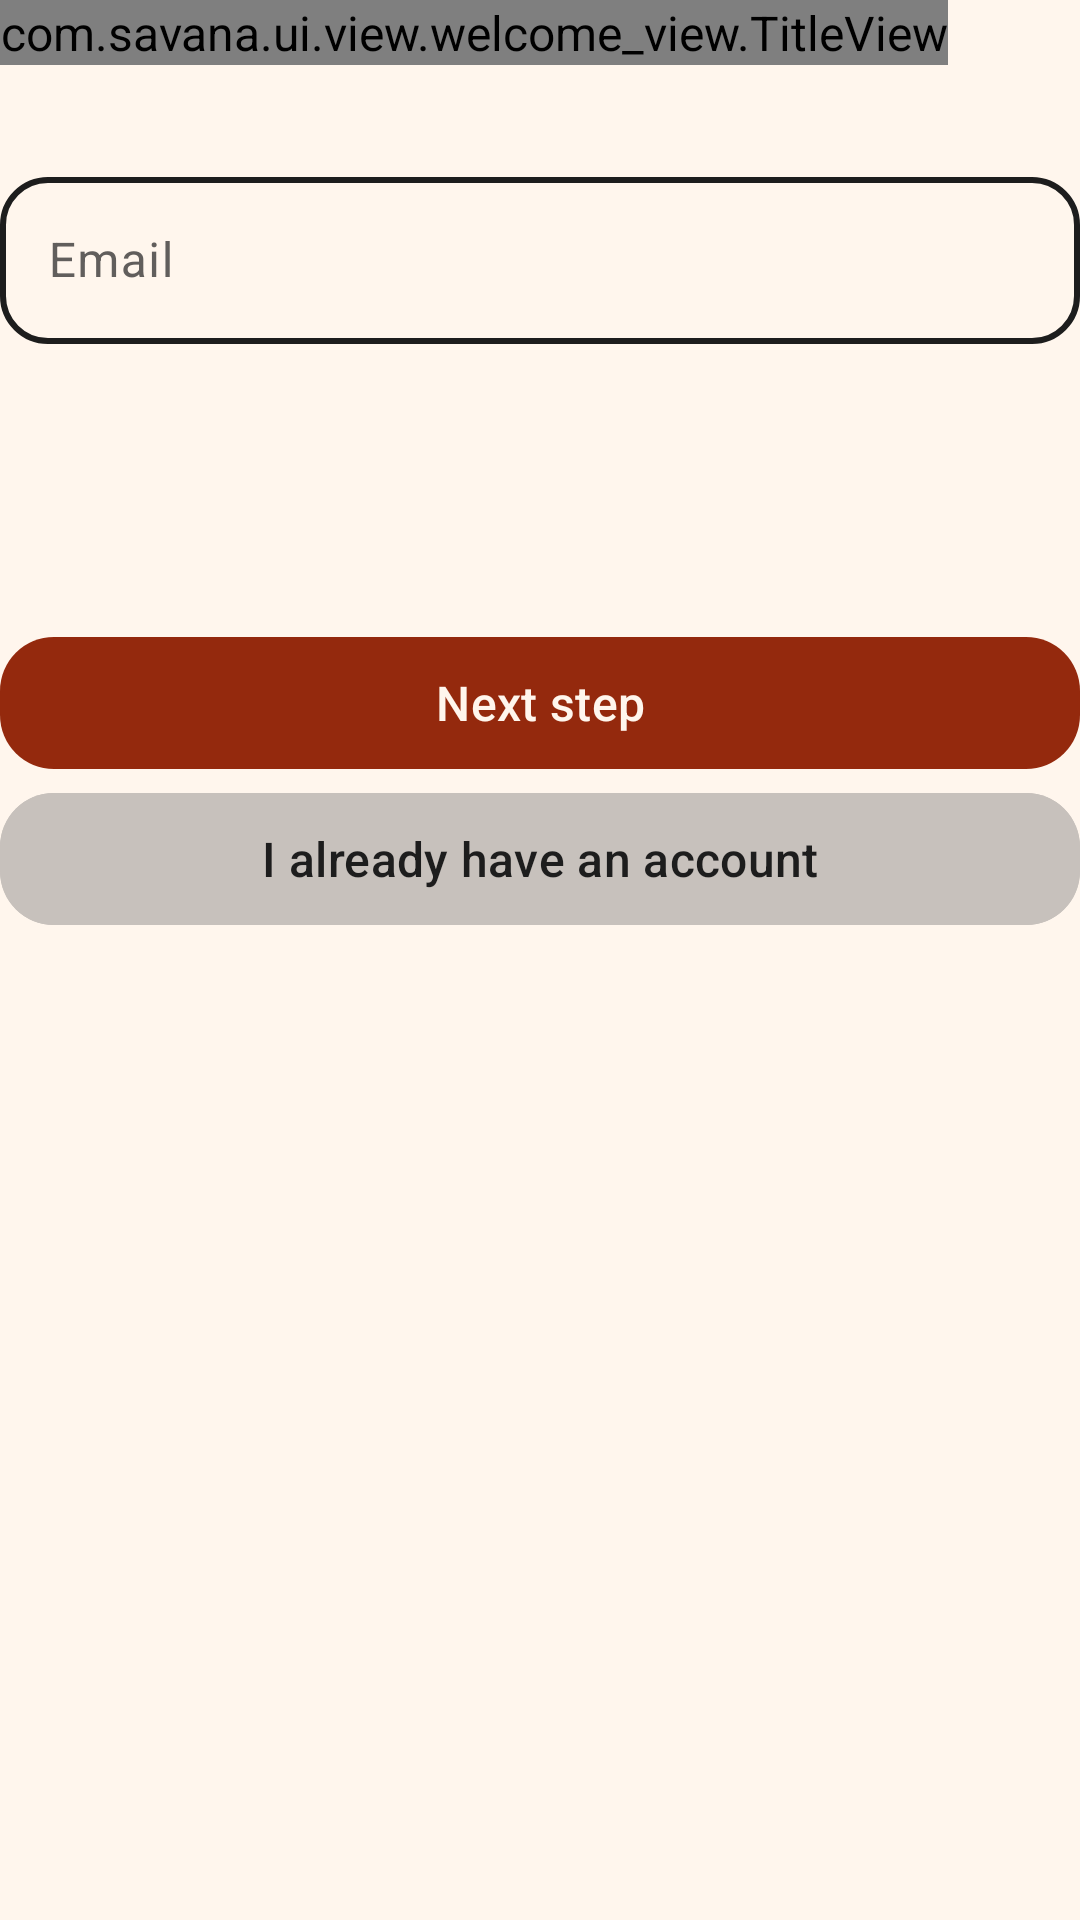

Produce the Android XML layout that renders to this screen, including the resource entries it uses.
<!-- AndroidManifest.xml: application theme Base.Theme.Savana -->
<!-- res/layout/fragment_email.xml -->
<?xml version="1.0" encoding="utf-8"?>
<LinearLayout xmlns:android="http://schemas.android.com/apk/res/android"
    xmlns:tools="http://schemas.android.com/tools"
    android:layout_width="match_parent"
    android:layout_height="match_parent"
    xmlns:app="http://schemas.android.com/apk/res-auto"
    tools:context=".ui.fragments.registration.EmailFragment"
    android:orientation="vertical">


    <com.savana.ui.view.welcome_view.TitleView
        android:layout_width="wrap_content"
        android:layout_height="wrap_content"
        app:title="@string/app_name"
        app:subtitle="@string/create_an_account"
        >
    </com.savana.ui.view.welcome_view.TitleView>

    <Space
        android:layout_width="match_parent"
        android:layout_height="@dimen/blocked_item_spacing">
    </Space>

    <com.google.android.material.textfield.TextInputLayout
        android:layout_width="match_parent"
        android:layout_height="wrap_content"
        style="@style/Base.Theme.Savana.TextInputLayout.OutlinedBox"
        android:hint="@string/email"
        >

        <com.google.android.material.textfield.TextInputEditText
            android:id="@+id/email_input"
            android:layout_width="match_parent"
            android:layout_height="wrap_content"
            android:inputType="textEmailAddress"
            />
    </com.google.android.material.textfield.TextInputLayout>

    <Space
        android:layout_width="match_parent"
        android:layout_height="@dimen/inner_text_block_spacing">
    </Space>

    <com.google.android.material.textview.MaterialTextView
        android:id="@+id/error_msg"
        android:layout_width="match_parent"
        android:layout_height="wrap_content"
        style="@style/Base.Theme.Savana.Text.Body1"
        android:textColor="@color/colorError"
        android:paddingStart="@dimen/inner_text_block_spacing"
        android:paddingEnd="@dimen/inner_text_block_spacing"
        >
    </com.google.android.material.textview.MaterialTextView>

    <Space
        android:layout_width="match_parent"
        android:layout_height="@dimen/block_spacing">
    </Space>

    <com.google.android.material.button.MaterialButton
        android:id="@+id/confirm_button"
        android:layout_width="match_parent"
        android:layout_height="@dimen/button_height"
        android:text="@string/next_step"
        app:cornerRadius="18dp"
        >
    </com.google.android.material.button.MaterialButton>

    <com.google.android.material.button.MaterialButton
        android:id="@+id/cancel"
        android:layout_width="match_parent"
        android:layout_height="@dimen/button_height"
        android:text="@string/already_have_account"
        app:cornerRadius="18dp"
        android:backgroundTint="@color/colorSecondary"
        android:textColor="@color/colorOnSecondary"
        >
    </com.google.android.material.button.MaterialButton>
</LinearLayout>
<!-- resources referenced by this layout -->
<resources>
  <color name="colorError">#E65656</color>
  <color name="colorOnSecondary">#1D1D1D</color>
  <color name="colorSecondary">#C7C1BC</color>
  <dimen name="block_spacing">64dp</dimen>
  <dimen name="blocked_item_spacing">32dp</dimen>
  <dimen name="button_height">52dp</dimen>
  <dimen name="inner_text_block_spacing">8dp</dimen>
  <string name="already_have_account">I already have an account</string>
  <string name="app_name">Savana</string>
  <string name="create_an_account">Create an account</string>
  <string name="email">Email</string>
  <string name="next_step">Next step</string>
  <style name="Base.Theme.Savana.Text.Body1">
          <item name="android:textSize">16sp</item>
          <item name="android:textColor">@color/colorOnBackground</item>
          <item name="fontFamily">@font/instrument_sans</item>
      </style>
  <style name="Base.Theme.Savana.TextInputLayout.OutlinedBox" parent="Widget.Material3.TextInputLayout.OutlinedBox">
          <item name="boxCornerRadiusBottomEnd">16dp</item>
          <item name="boxCornerRadiusBottomStart">16dp</item>
          <item name="boxCornerRadiusTopEnd">16dp</item>
          <item name="boxCornerRadiusTopStart">16dp</item>
          <item name="boxStrokeWidth">2dp</item>
          <item name="boxStrokeWidthFocused">2dp</item>
          <item name="android:textColor">@color/colorOnBackground</item>
          <item name="android:textColorHint">@color/gray_600</item>
      </style>
  <style name="Base.Theme.Savana" parent="Theme.Material3.DayNight.NoActionBar">
  
          <item name="android:windowBackground">@color/backgroundColor</item>
          <item name="android:statusBarColor">@color/backgroundColor</item>
  
          <item name="android:windowLightStatusBar">true</item>
  
          <item name="colorPrimary">#94290D</item>
  
          <item name="colorButtonNormal">#1D1D1D</item>
          <item name="colorOnBackground">#1D1D1D</item>
          <item name="colorError">#E65656</item>
          <item name="colorOnPrimary">#FFF6ED</item>
  
          <item name="colorOutline">#1D1D1D</item>
          <item name="colorSecondary">#C7C1BC</item>
          <item name="colorOnSecondary">#1D1D1D</item>
  
          <item name="android:font">@font/instrument_sans</item>
          <item name="android:textSize">16sp</item>
  
          <item name="backgroundColor">@color/white</item>
  
      </style>
  <color name="colorOnBackground">#1D1D1D</color>
  <color name="gray_600">#615E5C</color>
  <color name="backgroundColor">#FFF6ED</color>
  <color name="white">#FFF6ED</color>
</resources>
